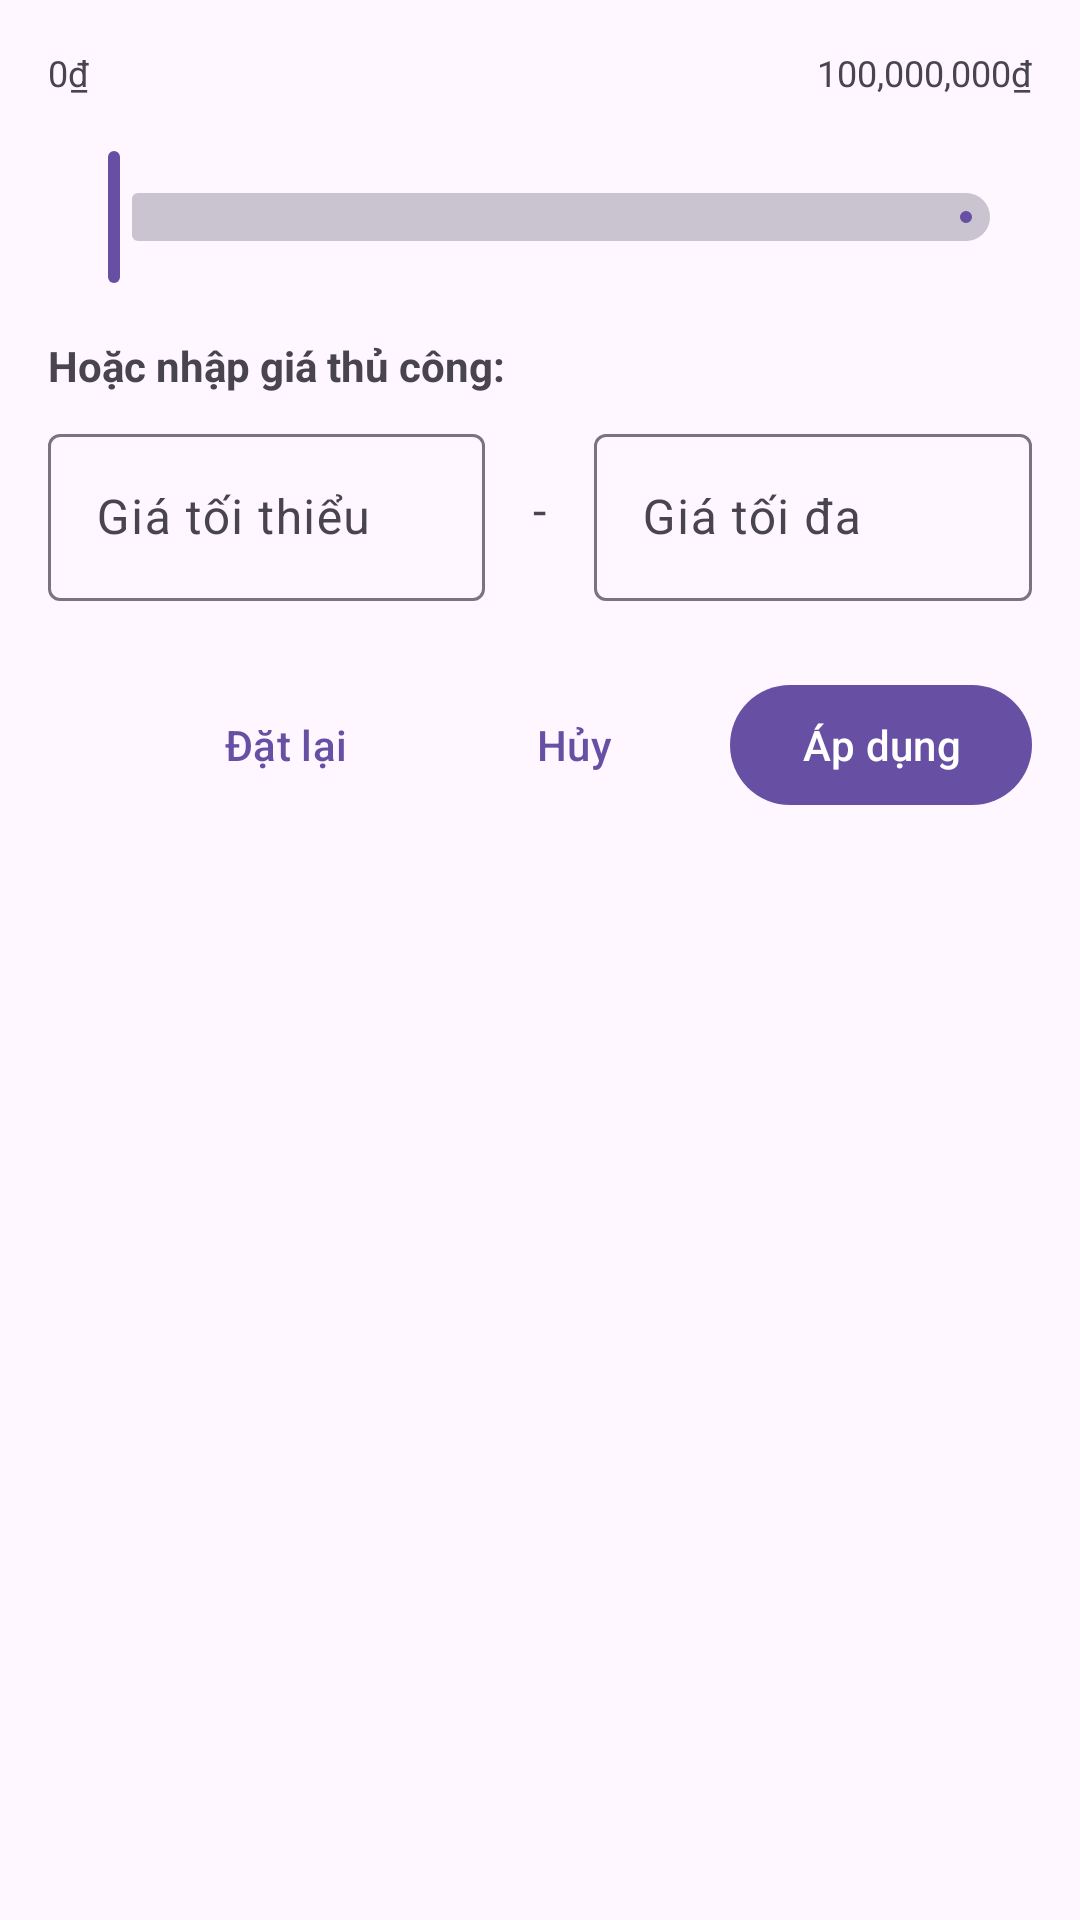

Reconstruct the res/layout file that produces this screen, plus the resources it refers to.
<!-- AndroidManifest.xml: application theme Theme.OSS -->
<!-- res/layout/dialog_price_filter.xml -->
<?xml version="1.0" encoding="utf-8"?>
<LinearLayout xmlns:android="http://schemas.android.com/apk/res/android"
    xmlns:app="http://schemas.android.com/apk/res-auto"
    android:layout_width="match_parent"
    android:layout_height="wrap_content"
    android:orientation="vertical"
    android:padding="16dp">

    
    <LinearLayout
        android:layout_width="match_parent"
        android:layout_height="wrap_content"
        android:orientation="horizontal"
        android:layout_marginBottom="16dp">

        <TextView
            android:id="@+id/tv_min_label"
            android:layout_width="0dp"
            android:layout_height="wrap_content"
            android:layout_weight="1"
            android:text="0₫"
            android:textSize="12sp"
            android:textColor="@color/on_surface_variant" />

        <TextView
            android:id="@+id/tv_max_label"
            android:layout_width="0dp"
            android:layout_height="wrap_content"
            android:layout_weight="1"
            android:text="100,000,000₫"
            android:textSize="12sp"
            android:textColor="@color/on_surface_variant"
            android:gravity="end" />

    </LinearLayout>

    
    <com.google.android.material.slider.RangeSlider
        android:id="@+id/range_slider_price"
        android:layout_width="match_parent"
        android:layout_height="wrap_content"
        android:layout_marginBottom="16dp"
        app:thumbColor="@color/primary"
        app:trackColorActive="@color/primary"
        app:trackColorInactive="@color/outline_variant"
        app:labelBehavior="gone" />

    
    <TextView
        android:layout_width="wrap_content"
        android:layout_height="wrap_content"
        android:text="Hoặc nhập giá thủ công:"
        android:textSize="14sp"
        android:textStyle="bold"
        android:layout_marginBottom="8dp" />

    <LinearLayout
        android:layout_width="match_parent"
        android:layout_height="wrap_content"
        android:orientation="horizontal"
        android:layout_marginBottom="24dp">

        <com.google.android.material.textfield.TextInputLayout
            android:layout_width="0dp"
            android:layout_height="wrap_content"
            android:layout_weight="1"
            android:layout_marginEnd="8dp"
            android:hint="Giá tối thiểu"
            style="@style/Widget.Material3.TextInputLayout.OutlinedBox">

            <com.google.android.material.textfield.TextInputEditText
                android:id="@+id/et_min_price"
                android:layout_width="match_parent"
                android:layout_height="wrap_content"
                android:inputType="number"
                android:maxLines="1" />

        </com.google.android.material.textfield.TextInputLayout>

        <TextView
            android:layout_width="wrap_content"
            android:layout_height="wrap_content"
            android:text="-"
            android:textSize="16sp"
            android:layout_gravity="center_vertical"
            android:layout_marginHorizontal="8dp" />

        <com.google.android.material.textfield.TextInputLayout
            android:layout_width="0dp"
            android:layout_height="wrap_content"
            android:layout_weight="1"
            android:layout_marginStart="8dp"
            android:hint="Giá tối đa"
            style="@style/Widget.Material3.TextInputLayout.OutlinedBox">

            <com.google.android.material.textfield.TextInputEditText
                android:id="@+id/et_max_price"
                android:layout_width="match_parent"
                android:layout_height="wrap_content"
                android:inputType="number"
                android:maxLines="1" />

        </com.google.android.material.textfield.TextInputLayout>

    </LinearLayout>

    
    <LinearLayout
        android:layout_width="match_parent"
        android:layout_height="wrap_content"
        android:orientation="horizontal"
        android:gravity="end">

        <com.google.android.material.button.MaterialButton
            android:id="@+id/btn_reset"
            android:layout_width="wrap_content"
            android:layout_height="wrap_content"
            android:text="Đặt lại"
            style="@style/Widget.Material3.Button.TextButton"
            android:layout_marginEnd="8dp" />

        <com.google.android.material.button.MaterialButton
            android:id="@+id/btn_cancel"
            android:layout_width="wrap_content"
            android:layout_height="wrap_content"
            android:text="Hủy"
            style="@style/Widget.Material3.Button.TextButton"
            android:layout_marginEnd="8dp" />

        <com.google.android.material.button.MaterialButton
            android:id="@+id/btn_apply"
            android:layout_width="wrap_content"
            android:layout_height="wrap_content"
            android:text="Áp dụng" />

    </LinearLayout>

</LinearLayout>
<!-- resources referenced by this layout -->
<resources>
  <color name="on_surface_variant">#49454F</color>
  <color name="outline_variant">#CAC4D0</color>
  <color name="primary">#6750A4</color>
  <style name="Theme.OSS" parent="Base.Theme.OSS" />
  <style name="Base.Theme.OSS" parent="Theme.Material3.DayNight.NoActionBar">
          
          
      </style>
</resources>
